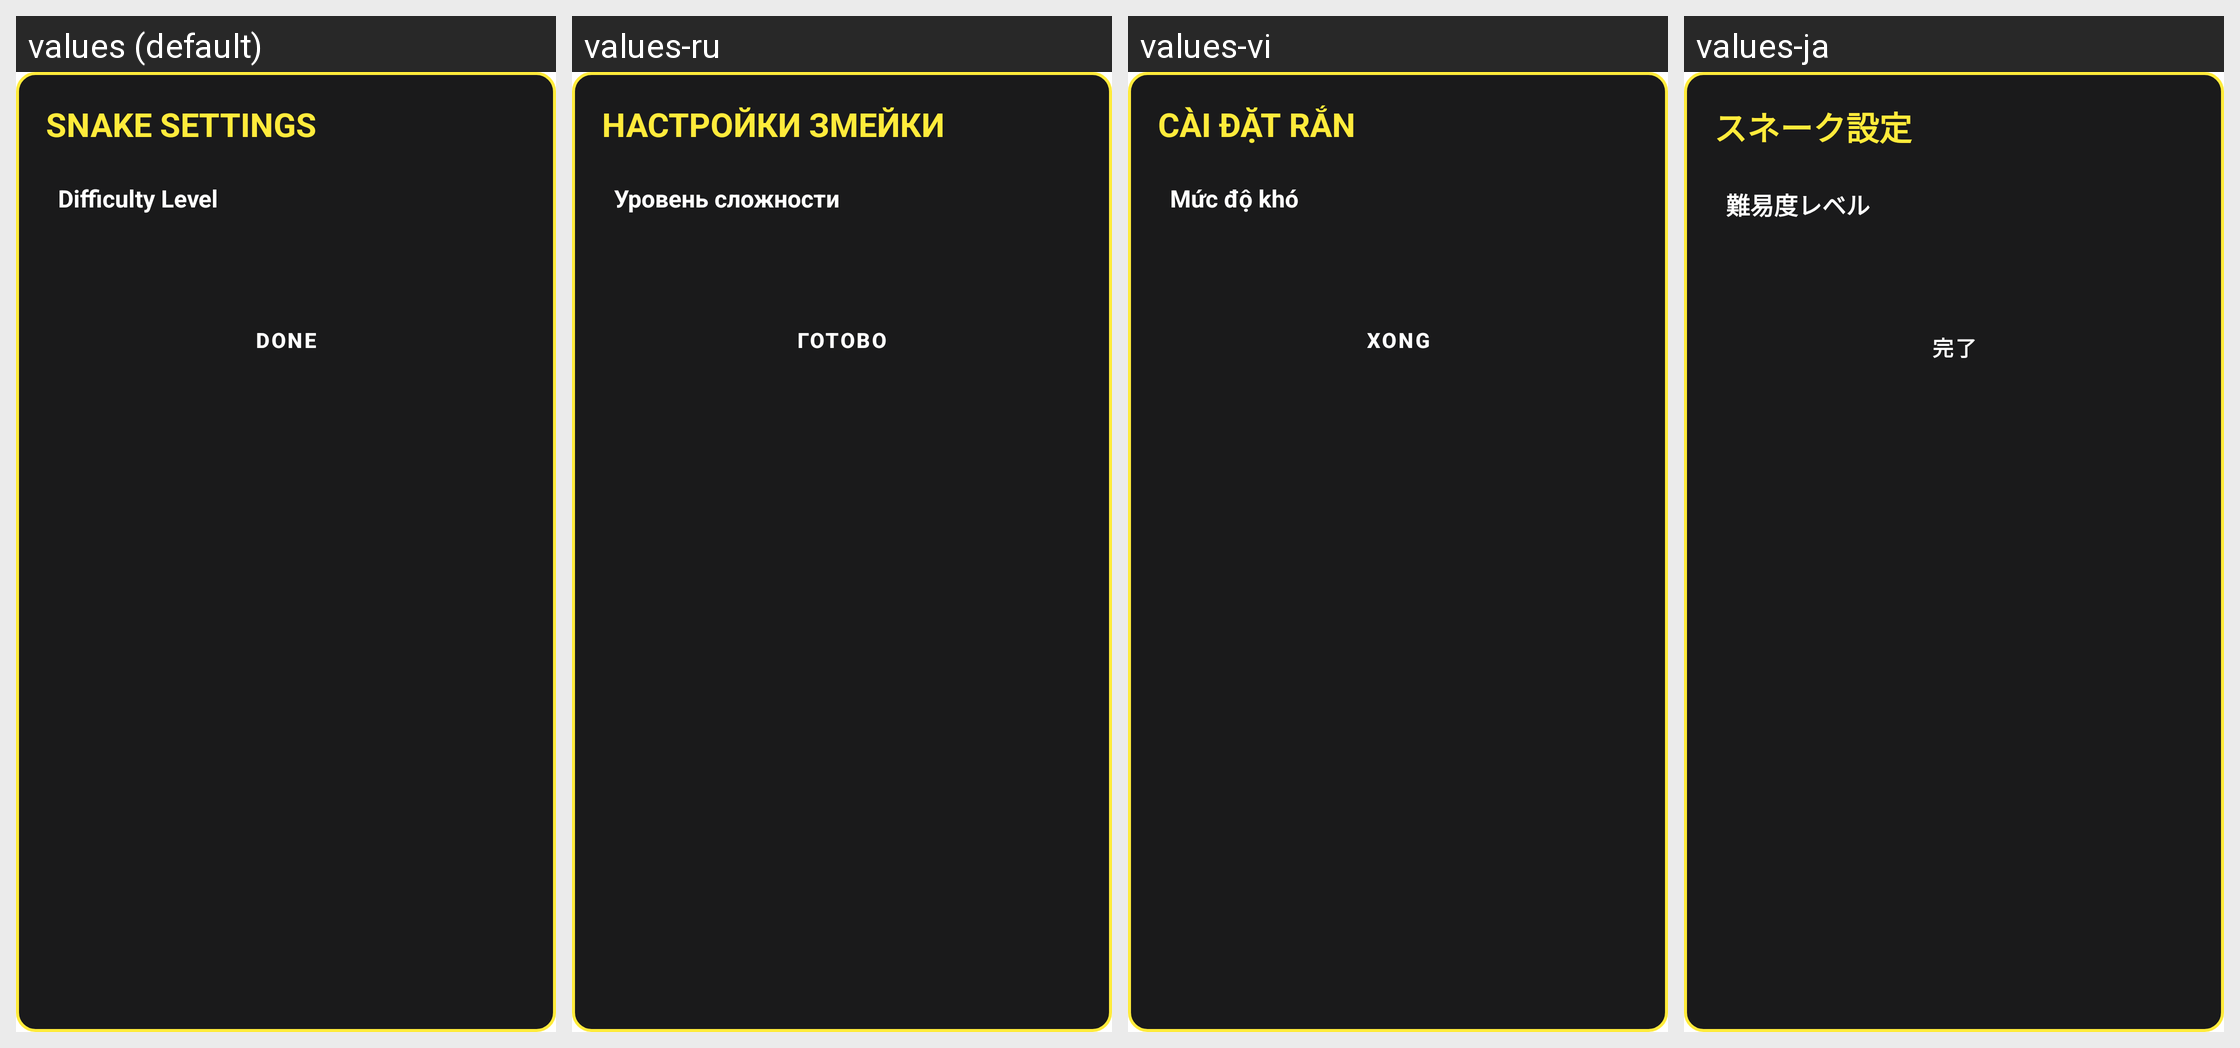

Locale-by-locale string values for the Android screen shown in this grid:
Android screen res/layout/dialog_snake_settings.xml rendered under 4 locales, left to right: values (default), values-ru, values-vi, values-ja. Device: Nexus 5 (rendered at 1080×1920; each locale shown at half size, 540×960, under a caption strip naming it); theme Theme.MyApplication.
Other locales in the repository, not shown: values-ar, values-de, values-es, values-fr, values-hi, values-in, values-it, values-ko, values-pt, values-th, values-tr, values-zh-rCN.
Strings drawn on this screen, with the default value and each locale's value (text and hints the layout hard-codes, and strings that could not be matched under every locale, appear in the picture but are not listed):

snake_settings_title
  values: SNAKE SETTINGS
  values-ru: НАСТРОЙКИ ЗМЕЙКИ
  values-vi: CÀI ĐẶT RẮN
  values-ja: スネーク設定

snake_level_label
  values: Difficulty Level
  values-ru: Уровень сложности
  values-vi: Mức độ khó
  values-ja: 難易度レベル

trex_done
  values: DONE
  values-ru: ГОТОВО
  values-vi: XONG
  values-ja: 完了
